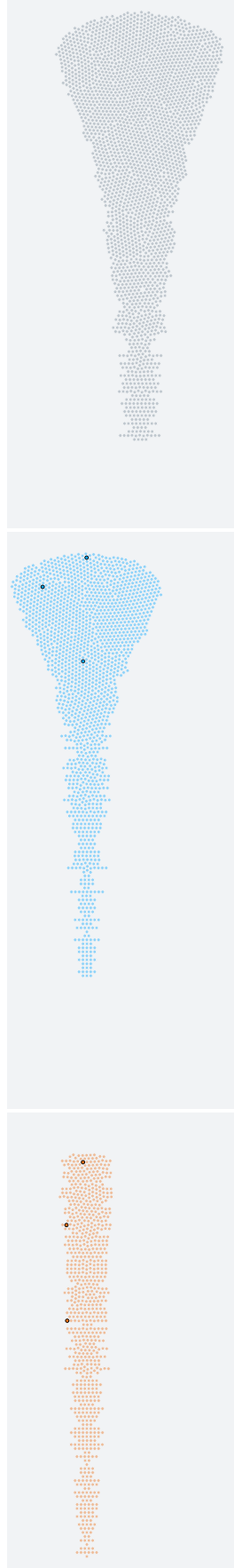
D3 v7 page, settled after 480 driven frames (8 s of simulated time); the page loaded 1 data file(s).



      /* This script was written with the help of GPT4 */

      // Colors
      const colors = {
        "all": "#002d5a",
        "nd": "#00a5ff",
        "d": "#eb6e14"
      }

      // manually gets some tweets at different engagement levels to highlight
      to_highlight = [ 
        // Van Gogh soup
        "1580954080729522179",
        // Greta's at United Nations – how dare you
        "1176148556345774085",
        // Glueing in musems
        "1544276027760943105",
        // Greta first school strike
        "1038014689836498945"

        ]

      to_highlight_nd = [
       // Greta's at United Nations – how dare you
        "1176148556345774085",
        // Thousands rally in Glagsgow
        "1457023751678201866",
        // Greta first school strike
        "1038014689836498945"
        ]

      to_highlight_d = [
        // Van Gogh soup
        "1580954080729522179",
        // Extinction Rebellion blocks traffic in London
        "1150789693543518208",
        // Two environmental activists glued themselves to a dinosaur display at Berlin’s Natural History Museum 
        "1586776243084689410"
        ]

      // set up dimensions and margins for the plot
      const width = 280;
      const height = 650;
      const margin = {top: 100, right: 100, bottom: 100, left: 120};
      const innerWidth = width - margin.left - margin.right;
      const innerHeight = height - margin.top - margin.bottom;

    // load the data from the CSV file
    d3.csv("data.csv").then(data => {

      console.log(data);

      // Sort the data array based on whether the tweet_id is in the to_highlight array
      // This should prevent highlights to be buried down
      data.sort((a, b) => {
        const aIsHighlighted = to_highlight.includes(a.tweet_id);
        const bIsHighlighted = to_highlight.includes(b.tweet_id);
        return aIsHighlighted === bIsHighlighted ? 0 : (aIsHighlighted ? 1 : -1);
      });

      // create a new data array with only 'nd' classified items
      const ndData = data.filter(d => d.classification === 'nd');

      // create a new data array with only 'd' classified items
      const dData = data.filter(d => d.classification === 'd');

      // create an svg element for the larger chart
      const svg = d3.select("#chart")
        .append("svg")
        .attr("width", width)
        .attr("height", height)
        .append("g")
        .attr("transform", "translate(" + margin.left + "," + margin.top + ")");

      // create an SVG element for the 'nd' chart
      const ndSvg = d3.select("#nd-chart")
        .append("svg")
        .attr("width", width)
        .attr("height", height)
        .append("g")
        .attr("transform", "translate(" + margin.left / 2 + "," + margin.top / 2 + ")");

      // create an SVG element for the 'd' chart
      const dSvg = d3.select("#d-chart")
        .append("svg")
        .attr("width", width)
        .attr("height", height)
        .append("g")
        .attr("transform", "translate(" + margin.left / 2 + "," + margin.top / 2+ ")");

      // create x scale for percentile_for_total_engagement
      const yScale = d3.scaleLinear()
        .domain([0, 100])
        .range([0, innerHeight]);


      const colorScale = d3.scaleLinear()
        .domain([2019, 2020, 2021, 2022, 2023])
        .range(["lightred", "darkred"])

      // set up force simulation for clustering dots in y axis
      const simulation = d3.forceSimulation(data)
        .force("y", d3.forceY(d => yScale(d.percentile_for_total_engagement)).strength(6))
        .force("x", d3.forceX(innerWidth/2))
        .force("collide", d3.forceCollide(2.2))
        .stop();

      const dSimulation = d3.forceSimulation(dData)
        .force("y", d3.forceY(d => yScale(d.percentile_for_total_engagement)).strength(6))
        .force("x", d3.forceX(innerWidth/2))
        .force("collide", d3.forceCollide(2.2))
        .stop();

      const ndSimulation = d3.forceSimulation(ndData)
        .force("y", d3.forceY(d => yScale(d.percentile_for_total_engagement)).strength(6))
        .force("x", d3.forceX(innerWidth/2))
        .force("collide", d3.forceCollide(2.2))
        .stop();


      /// Draws the first chart
      for (let i = 0; i < 500; ++i) {
        console.log(i);
        simulation.tick();
      }

      let circleHolder = svg.append("g")
        .attr("class", "circle-holder");

      circleHolder.selectAll(".dot")
        .data(data)
        .enter().append("circle")
        .attr("class", "dot")
        .attr("r", 2)
        .attr("cx", d => d.x)
        .attr("cy", d => d.y)
        // .style("fill", d => to_highlight.includes(d.tweet_id) ? colors['all'] : "#bfc7ce")
        .style("fill", "#bfc7ce")
        // .attr("opacity", d => to_highlight.includes(d.tweet_id) ? 1 : .4)
        .attr("stroke", "#f1f3f5")
        .attr("stroke-width", 1)
        .on('click', function(event, d) {
          console.log(d);
        })

      // Create y axis with only the first and last ticks
      const yAxis = d3.axisLeft(yScale)
        .tickValues([0, 100])
        .tickSizeOuter(0); // This removes the outer ticks

      // // Append y axis to SVG, position it in the center, and remove the spine
      // svg.append('g')
      //   .attr('class', 'y-axis')
      //   .attr('transform', `translate(${-margin.left}}, 0)`)
      //   .call(yAxis)
      //   .call(g => g.select(".domain").remove()); // This removes the spine


      /// Draws the second chart
      for (let i = 0; i < 500; ++i) {
        console.log(i);
        ndSimulation.tick();
      }

      // add the 'nd' dots to the 'nd' chart
      let ndCircleHolder = ndSvg.append("g")

      ndCircleHolder.selectAll(".nd-dot")
        .data(ndData)
        .enter().append("circle")
        .attr("class", "nd-dot")
        .attr("r", 2)
        .attr("cx", d => d.x)
        .attr("cy", d => d.y)
        .style("fill", colors['nd'])
        .attr("opacity", d => to_highlight_nd.includes(d.tweet_id) ? 1 : .4)
        .attr("stroke", d => to_highlight_nd.includes(d.tweet_id) ? "#000" : "#f1f3f5")
        .attr("stroke-width", 1)
        .on('click', function(event, d) {
          console.log(d);
        })

      /// Draws the third chart
      for (let i = 0; i < 500; ++i) {
        console.log(i);
        dSimulation.tick();
      }

      // add the 'd' dots to the 'd' chart
      let dSvgCircleHolder = dSvg.append("g")

      dSvgCircleHolder.selectAll(".d-dot")
        .data(dData)
        .enter().append("circle")
        .attr("class", "d-dot")
        .attr("r", 2)
        .attr("cx", d => d.x)
        .attr("cy", d => d.y)
        .style("fill", colors["d"])        
        .attr("opacity", d => to_highlight_d.includes(d.tweet_id) ? 1 : .4)
        .attr("stroke", d => to_highlight_d.includes(d.tweet_id) ? "#000" : "#f1f3f5")
        .attr("stroke-width", 1)
        .on('click', function(event, d) {
          console.log(d);
        })



    });
    

### data: data.csv
, url, raw_content, tweet_id, user, datetime, total_engagement, percentile_for_total_engagement, classification
0, https://twitter.com/Reuters/status/16197…, Environmentalists protest airport projec…, 1619756058611679232, Reuters, 2023-01-29 17:55:12+00:00, 109, 15.0, nd
1, https://twitter.com/Reuters/status/16197…, Environmentalists protested at the build…, 1619710513927131138, Reuters, 2023-01-29 14:54:13+00:00, 58, 41.0, nd
2, https://twitter.com/Reuters/status/16196…, Environmentalists protest airport projec…, 1619674248766783488, Reuters, 2023-01-29 12:30:07+00:00, 89, 21.0, nd
3, https://twitter.com/Reuters/status/16189…, 'My son's going to be an activist from t…, 1618933210175381504, Reuters, 2023-01-27 11:25:30+00:00, 604, 1.0, nd
4, https://twitter.com/Reuters/status/16160…, Climate activist @GretaThunberg urged IE…, 1616063341809614851, Reuters, 2023-01-19 13:21:40+00:00, 98, 18.0, nd
5, https://twitter.com/Reuters/status/16159…, 🔊 Day 3 of #WEF23 focused on climate cha…, 1615933317974560768, Reuters, 2023-01-19 04:45:00+00:00, 54, 47.0, nd
6, https://twitter.com/Reuters/status/16139…, Several climate activists retreated to u…, 1613943963664130048, Reuters, 2023-01-13 17:00:01+00:00, 67, 43.0, d
7, https://twitter.com/Reuters/status/16131…, Police forces began clearing climate pro…, 1613196537160515584, Reuters, 2023-01-11 15:30:00+00:00, 60, 50.0, d
8, https://twitter.com/Reuters/status/16108…, Scientists and environmental activists s…, 1610822265351901184, Reuters, 2023-01-05 02:15:30+00:00, 106, 27.0, nd
9, https://twitter.com/Reuters/status/16107…, Record-high winter temperatures swept ac…, 1610740350452207616, Reuters, 2023-01-04 20:50:00+00:00, 169, 11.0, nd
10, https://twitter.com/Reuters/status/16107…, Pristine wilderness and ancient cave sys…, 1610711409326800901, Reuters, 2023-01-04 18:55:00+00:00, 78, 42.0, nd
11, https://twitter.com/Reuters/status/16086…, Dozens of ships have been abandoned in R…, 1608610188923179010, Reuters, 2022-12-29 23:45:30+00:00, 101, 33.0, nd
12, https://twitter.com/Reuters/status/16085…, Brazil's haunting graveyard of ships ris…, 1608553667442900993, Reuters, 2022-12-29 20:00:54+00:00, 62, 62.0, nd
13, https://twitter.com/Reuters/status/16084…, Brazil's haunting graveyard of ships ris…, 1608481813365653510, Reuters, 2022-12-29 15:15:23+00:00, 79, 47.0, nd
14, https://twitter.com/Reuters/status/16084…, Brazil's haunting graveyard of ships ris…, 1608435211162746880, Reuters, 2022-12-29 12:10:12+00:00, 83, 44.0, nd
15, https://twitter.com/Reuters/status/16073…, WATCH: These Libyan climate activists ar…, 1607364354852229121, Reuters, 2022-12-26 13:15:00+00:00, 122, 26.0, nd
16, https://twitter.com/Reuters/status/16069…, WATCH: These Libyan climate activists ar…, 1606994417210085376, Reuters, 2022-12-25 12:45:00+00:00, 164, 13.0, nd
17, https://twitter.com/Reuters/status/16051…, These Libyan climate activists are worki…, 1605123338329890821, Reuters, 2022-12-20 08:50:00+00:00, 74, 48.0, nd
18, https://twitter.com/Reuters/status/16018…, ⏪ 2022 look-back: Ocean activists projec…, 1601814032259989505, Reuters, 2022-12-11 05:40:00+00:00, 83, 47.0, nd
19, https://twitter.com/Reuters/status/16015…, ⏪ Remember this? 2022 rewind: Ocean Rebe…, 1601587539877367808, Reuters, 2022-12-10 14:40:00+00:00, 44, 88.0, nd
20, https://twitter.com/Reuters/status/16013…, New York activist Hila Perry used a rap …, 1601300650024849408, Reuters, 2022-12-09 19:40:00+00:00, 123, 26.0, nd
21, https://twitter.com/Reuters/status/16011…, Hundreds of shipping containers have bee…, 1601172303944945664, Reuters, 2022-12-09 11:10:00+00:00, 154, 17.0, nd
22, https://twitter.com/Reuters/status/15938…, Ten-year-old climate activist Nakeeyat D…, 1593823883618131969, Reuters, 2022-11-19 04:30:00+00:00, 83, 41.0, nd
23, https://twitter.com/Reuters/status/15937…, Ten-year-old Ghanaian climate activist N…, 1593763486265266176, Reuters, 2022-11-19 00:30:00+00:00, 58, 62.0, nd
24, https://twitter.com/Reuters/status/15937…, Climate activists in France from Dernier…, 1593737061680283654, Reuters, 2022-11-18 22:45:00+00:00, 217, 10.0, d
25, https://twitter.com/Reuters/status/15936…, Climate change activists threw orange pa…, 1593676663090544642, Reuters, 2022-11-18 18:45:00+00:00, 4535, 0.0, d
26, https://twitter.com/Reuters/status/15932…, Beninese activist Anas Seko, known on so…, 1593241294674927617, Reuters, 2022-11-17 13:55:00+00:00, 126, 23.0, nd
27, https://twitter.com/Reuters/status/15925…, Activist groups and corporate startups h…, 1592501446972514306, Reuters, 2022-11-15 12:55:06+00:00, 44, 79.0, nd
28, https://twitter.com/Reuters/status/15908…, Elizabeth Wathuti is one of Kenya's most…, 1590863124009213953, Reuters, 2022-11-11 00:25:00+00:00, 113, 23.0, nd
29, https://twitter.com/Reuters/status/15908…, Civil society groups and youth activists…, 1590854316063072256, Reuters, 2022-11-10 23:50:00+00:00, 61, 56.0, nd
30, https://twitter.com/Reuters/status/15886…, A Vincent Van Gogh painting on display i…, 1588678730825637888, Reuters, 2022-11-04 23:45:00+00:00, 160, 16.0, d
31, https://twitter.com/Reuters/status/15886…, Soup thrown at Van Gogh painting in Rome…, 1588666279421943816, Reuters, 2022-11-04 22:55:31+00:00, 87, 38.0, d
32, https://twitter.com/Reuters/status/15886…, Italian environmental protesters threw p…, 1588618332613115905, Reuters, 2022-11-04 19:45:00+00:00, 227, 10.0, d
33, https://twitter.com/Reuters/status/15885…, Soup thrown at Van Gogh painting in Rome…, 1588586980224507904, Reuters, 2022-11-04 17:40:25+00:00, 97, 32.0, d
34, https://twitter.com/Reuters/status/15884…, 🌍 ‘We are the last generation to save th…, 1588445946689486848, Reuters, 2022-11-04 08:20:00+00:00, 56, 63.0, nd
35, https://twitter.com/Reuters/status/15883…, 🌍 Ahead of the @COP27 climate summit, @R…, 1588385548569395200, Reuters, 2022-11-04 04:20:00+00:00, 27, 96.0, nd
36, https://twitter.com/Reuters/status/15883…, 🌍 Ahead of the upcoming @COP27, these yo…, 1588325151065575424, Reuters, 2022-11-04 00:20:00+00:00, 38, 84.0, nd
… [head cut at 6 KiB]